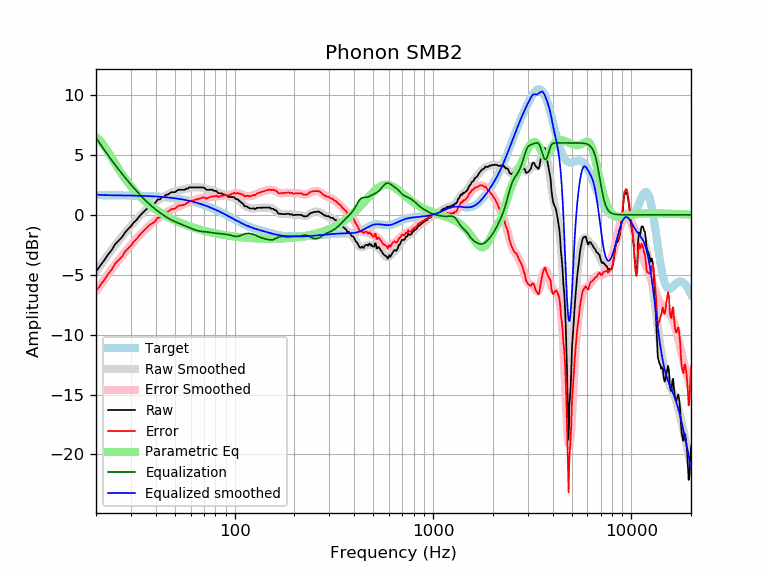

Data behind this chart, as committed beside it:
frequency, raw, error, smoothed, error_smoothed, equalization, parametric_eq, equalized_raw, equalized_smoothed, target
20, -4.74, -6.38, -4.74, -6.38, 6.43, 6.49, 1.69, 1.69, 1.64
21, -4.25, -5.89, -4.25, -5.89, 5.91, 6.17, 1.66, 1.66, 1.64
22, -3.80, -5.44, -3.78, -5.42, 5.42, 5.74, 1.62, 1.64, 1.64
23, -3.32, -4.95, -3.34, -4.97, 4.97, 5.25, 1.65, 1.63, 1.63
24, -2.94, -4.57, -2.92, -4.55, 4.55, 4.76, 1.61, 1.63, 1.63
25, -2.44, -4.07, -2.53, -4.16, 4.16, 4.27, 1.72, 1.63, 1.63
26, -2.15, -3.78, -2.16, -3.79, 3.79, 3.82, 1.64, 1.62, 1.62
27, -1.88, -3.50, -1.82, -3.44, 3.44, 3.41, 1.56, 1.62, 1.62
28, -1.48, -3.10, -1.50, -3.12, 3.12, 3.03, 1.64, 1.62, 1.62
29, -1.19, -2.80, -1.20, -2.81, 2.81, 2.68, 1.62, 1.61, 1.61
30, -0.96, -2.57, -0.92, -2.52, 2.52, 2.37, 1.56, 1.61, 1.61
31, -0.63, -2.23, -0.65, -2.25, 2.25, 2.09, 1.62, 1.60, 1.60
32, -0.43, -2.03, -0.39, -1.99, 1.99, 1.84, 1.56, 1.60, 1.60
33, -0.15, -1.74, -0.16, -1.75, 1.75, 1.60, 1.60, 1.59, 1.59
34, 0.08, -1.50, 0.07, -1.52, 1.52, 1.39, 1.60, 1.58, 1.58
35, 0.28, -1.30, 0.27, -1.30, 1.30, 1.20, 1.58, 1.58, 1.58
36, 0.48, -1.09, 0.46, -1.11, 1.11, 1.02, 1.58, 1.57, 1.57
37, 0.68, -0.88, 0.64, -0.92, 0.92, 0.86, 1.60, 1.56, 1.56
38, 0.80, -0.75, 0.80, -0.75, 0.75, 0.71, 1.55, 1.55, 1.55
39, 0.88, -0.66, 0.95, -0.59, 0.59, 0.57, 1.47, 1.54, 1.54
40, 1.05, -0.48, 1.08, -0.45, 0.45, 0.44, 1.49, 1.53, 1.53
41, 1.28, -0.24, 1.21, -0.31, 0.31, 0.32, 1.59, 1.52, 1.52
42, 1.28, -0.23, 1.33, -0.18, 0.18, 0.21, 1.46, 1.51, 1.51
43, 1.49, -0.00, 1.44, -0.06, 0.06, 0.11, 1.54, 1.49, 1.49
44, 1.49, 0.01, 1.54, 0.06, -0.06, 0.01, 1.43, 1.48, 1.48
45, 1.66, 0.19, 1.63, 0.16, -0.16, -0.08, 1.50, 1.46, 1.46
46, 1.69, 0.24, 1.71, 0.26, -0.26, -0.17, 1.43, 1.45, 1.45
47, 1.79, 0.36, 1.78, 0.35, -0.35, -0.25, 1.44, 1.43, 1.43
48, 1.89, 0.47, 1.85, 0.43, -0.43, -0.33, 1.46, 1.42, 1.42
49, 1.89, 0.49, 1.90, 0.50, -0.50, -0.40, 1.39, 1.40, 1.40
50, 1.89, 0.51, 1.95, 0.57, -0.57, -0.47, 1.32, 1.38, 1.38
51, 1.99, 0.63, 1.99, 0.63, -0.63, -0.53, 1.36, 1.36, 1.36
52, 2.09, 0.75, 2.03, 0.69, -0.69, -0.59, 1.40, 1.34, 1.34
53, 2.09, 0.77, 2.06, 0.75, -0.75, -0.65, 1.34, 1.32, 1.32
54, 2.09, 0.80, 2.09, 0.80, -0.80, -0.71, 1.29, 1.29, 1.29
55, 2.09, 0.82, 2.12, 0.85, -0.85, -0.76, 1.24, 1.27, 1.27
56, 2.09, 0.84, 2.15, 0.91, -0.91, -0.81, 1.18, 1.25, 1.25
57, 2.19, 0.97, 2.18, 0.96, -0.96, -0.86, 1.23, 1.22, 1.22
58, 2.19, 0.99, 2.21, 1.02, -1.02, -0.90, 1.17, 1.19, 1.19
59, 2.29, 1.12, 2.24, 1.07, -1.07, -0.95, 1.22, 1.17, 1.17
60, 2.29, 1.15, 2.26, 1.12, -1.12, -0.99, 1.17, 1.14, 1.14
61, 2.29, 1.18, 2.28, 1.17, -1.17, -1.03, 1.12, 1.11, 1.11
62, 2.29, 1.21, 2.29, 1.21, -1.21, -1.07, 1.08, 1.08, 1.08
63, 2.29, 1.24, 2.30, 1.25, -1.25, -1.10, 1.04, 1.05, 1.05
64, 2.29, 1.27, 2.31, 1.29, -1.29, -1.14, 1.00, 1.02, 1.02
65, 2.29, 1.30, 2.30, 1.32, -1.32, -1.17, 0.97, 0.99, 0.99
66, 2.29, 1.34, 2.30, 1.35, -1.35, -1.21, 0.94, 0.95, 0.95
67, 2.29, 1.37, 2.29, 1.37, -1.37, -1.24, 0.92, 0.92, 0.92
68, 2.29, 1.40, 2.27, 1.38, -1.38, -1.27, 0.91, 0.88, 0.88
69, 2.29, 1.44, 2.25, 1.40, -1.40, -1.30, 0.89, 0.85, 0.85
70, 2.27, 1.46, 2.22, 1.41, -1.41, -1.32, 0.86, 0.81, 0.81
71, 2.19, 1.41, 2.19, 1.41, -1.41, -1.35, 0.78, 0.78, 0.78
72, 2.09, 1.35, 2.16, 1.42, -1.42, -1.38, 0.67, 0.74, 0.74
73, 2.09, 1.39, 2.13, 1.43, -1.43, -1.40, 0.66, 0.70, 0.70
74, 2.09, 1.43, 2.11, 1.45, -1.45, -1.42, 0.64, 0.66, 0.66
75, 2.09, 1.46, 2.09, 1.47, -1.47, -1.45, 0.62, 0.62, 0.62
76, 2.09, 1.50, 2.07, 1.49, -1.49, -1.47, 0.60, 0.59, 0.59
77, 2.09, 1.54, 2.05, 1.51, -1.51, -1.49, 0.58, 0.55, 0.55
78, 2.04, 1.53, 2.03, 1.52, -1.52, -1.51, 0.52, 0.51, 0.51
79, 1.99, 1.52, 2.00, 1.53, -1.53, -1.53, 0.46, 0.47, 0.47
... 553 more rows
